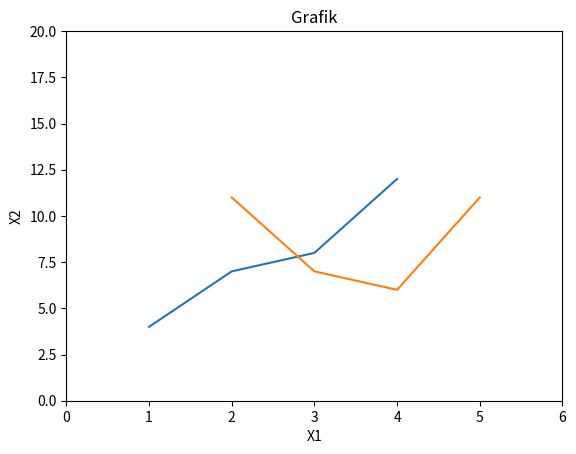

Write Python code to recreate this figure.
import matplotlib.pyplot as plt

plt.axis([0, 6, 0, 20])
plt.plot([1, 2, 3, 4], [4, 7, 8, 12])
plt.plot([5, 4, 3, 2], [11, 6, 7, 11])


plt.title('Grafik')
plt.xlabel('X1')
plt.ylabel('X2')



plt.show()